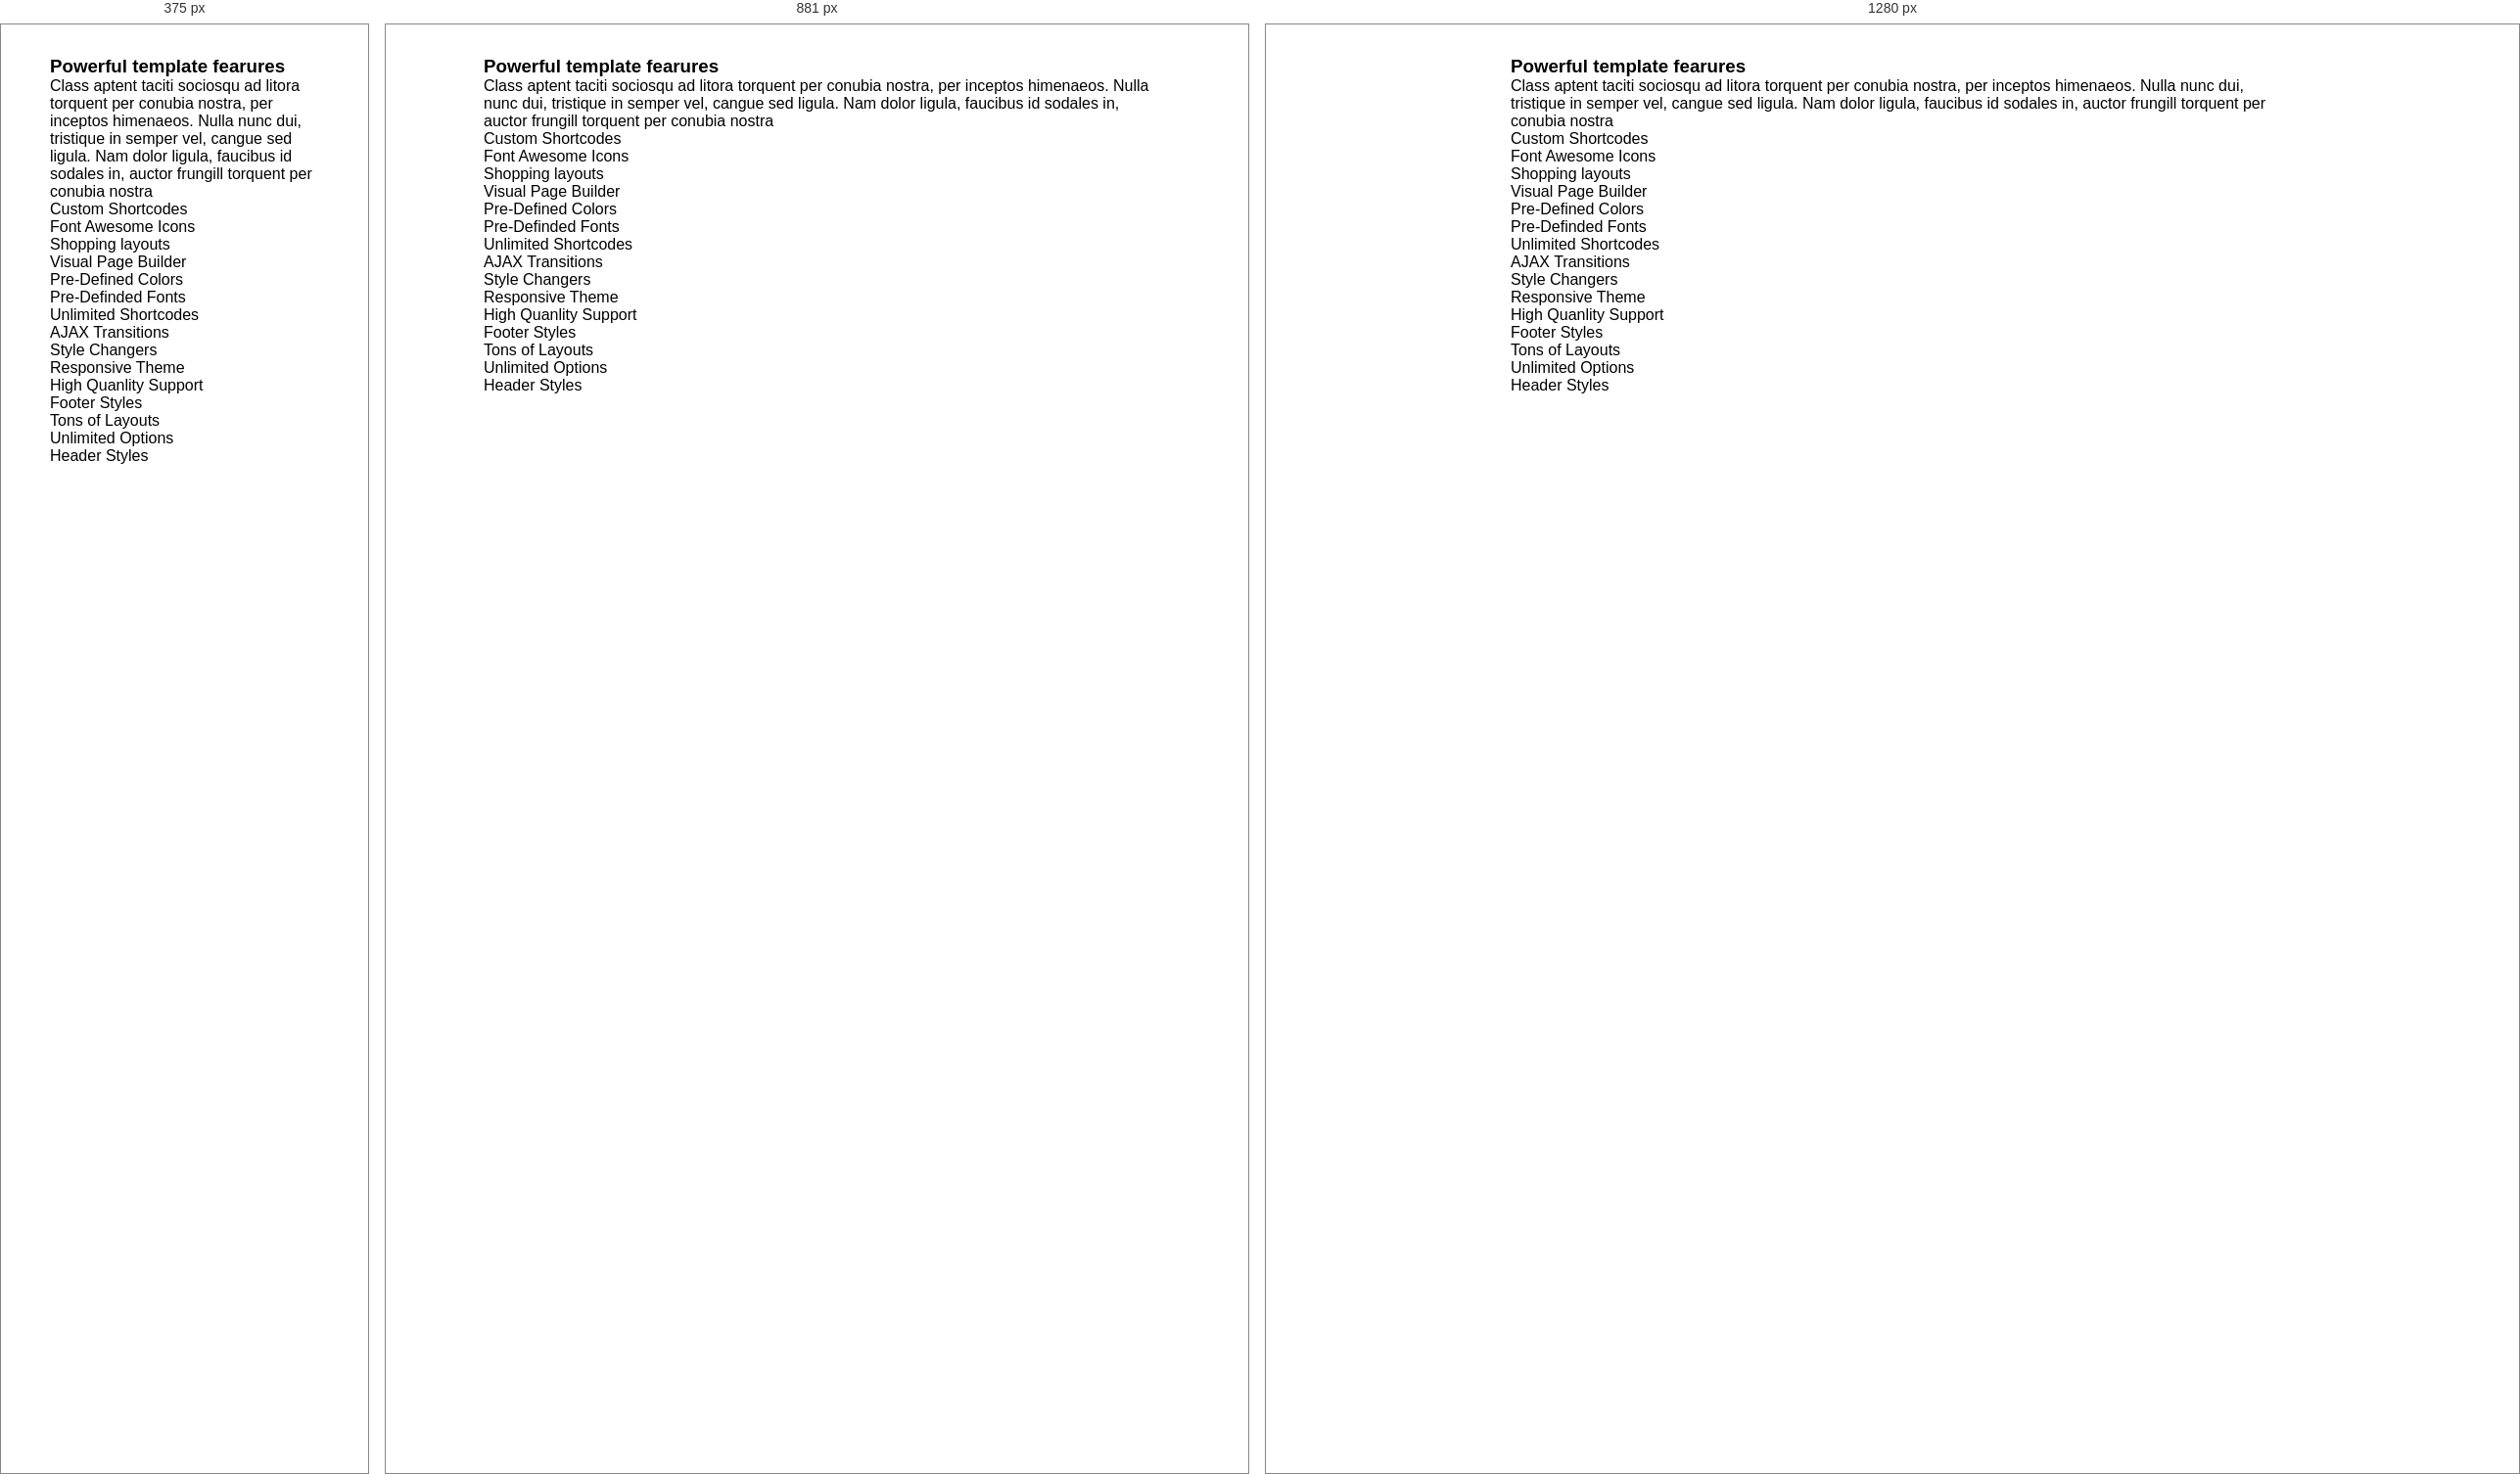
Rendered at 375 px, 881 px and 1280 px, left to right.

<!-- file: index.html -->
<!DOCTYPE html>
<html lang="en">

<head>
    <meta charset="UTF-8">
    <meta http-equiv="X-UA-Compatible" content="IE=edge">
    <meta name="viewport" content="width=device-width, initial-scale=1.0">
    <title>Document</title>
    <link rel="stylesheet" href="style.css">
    <link rel="stylesheet" href="https://cdnjs.cloudflare.com/ajax/libs/font-awesome/6.1.1/css/all.min.css">
</head>

<body>
    <div class="main">
        <div class="header">
            <h3>Powerful template fearures</h3>
        </div>
        <div class="content">
            <p>Class aptent taciti sociosqu ad litora torquent per conubia nostra, per inceptos himenaeos. Nulla nunc dui, tristique in semper vel, cangue sed ligula. Nam dolor ligula, faucibus id sodales in, auctor frungill torquent per conubia nostra </p>
        </div>
        <div class="footer">
            <div class="footer-item">
                <i class="fa-solid fa-check"></i>
                <p>Custom Shortcodes</p>
            </div>
            <div class="footer-item">
                <i class="fa-solid fa-check"></i>
                <p>Font Awesome Icons</p>
            </div>
            <div class="footer-item">
                <i class="fa-solid fa-check"></i>
                <p>Shopping layouts</p>
            </div>
            <div class="footer-item">
                <i class="fa-solid fa-check"></i>
                <p>Visual Page Builder</p>
            </div>
            <div class="footer-item">
                <i class="fa-solid fa-check"></i>
                <p>Pre-Defined Colors</p>
            </div>
            <div class="footer-item">
                <i class="fa-solid fa-check"></i>
                <p>Pre-Definded Fonts</p>
            </div>
            <div class="footer-item">
                <i class="fa-solid fa-check"></i>
                <p>Unlimited Shortcodes</p>
            </div>
            <div class="footer-item">
                <i class="fa-solid fa-check"></i>
                <p>AJAX Transitions</p>
            </div>
            <div class="footer-item">
                <i class="fa-solid fa-check"></i>
                <p>Style Changers</p>
            </div>
            <div class="footer-item">
                <i class="fa-solid fa-check"></i>
                <p>Responsive Theme</p>
            </div>
            <div class="footer-item">
                <i class="fa-solid fa-check"></i>
                <p>High Quanlity Support</p>
            </div>
            <div class="footer-item">
                <i class="fa-solid fa-check"></i>
                <p>Footer Styles</p>
            </div>
            <div class="footer-item">
                <i class="fa-solid fa-check"></i>
                <p>Tons of Layouts</p>
            </div>
            <div class="footer-item">
                <i class="fa-solid fa-check"></i>
                <p>Unlimited Options</p>
            </div>
            <div class="footer-item">
                <i class="fa-solid fa-check"></i>
                <p>Header Styles</p>
            </div>

        </div>
    </div>
</body>

</html>

/* @media block from style.css */
@media only screen and (max-width:739px) {
    .main {
        margin: 32px 50px 0 50px;
    }
    .main .main__content--item .item {
        display: flex;
        width: 50%;
    }
}

/* @media block from style.css */
@media only screen and (min-width:740px) and (max-width:1023px) {
    .main {
        margin: 32px 100px 0 100px;
    }
}